Run: headless pygame with SDL's dummy video driver; simulated clock (each Clock.tick advances the game by its frame time, no real sleeping); random seed 0; keys injected as events and as key.get_pressed() state; mouse plan: one left click at the window centre at the start of phase 2, then a move to the lower-right quarter at the start of phase 3.
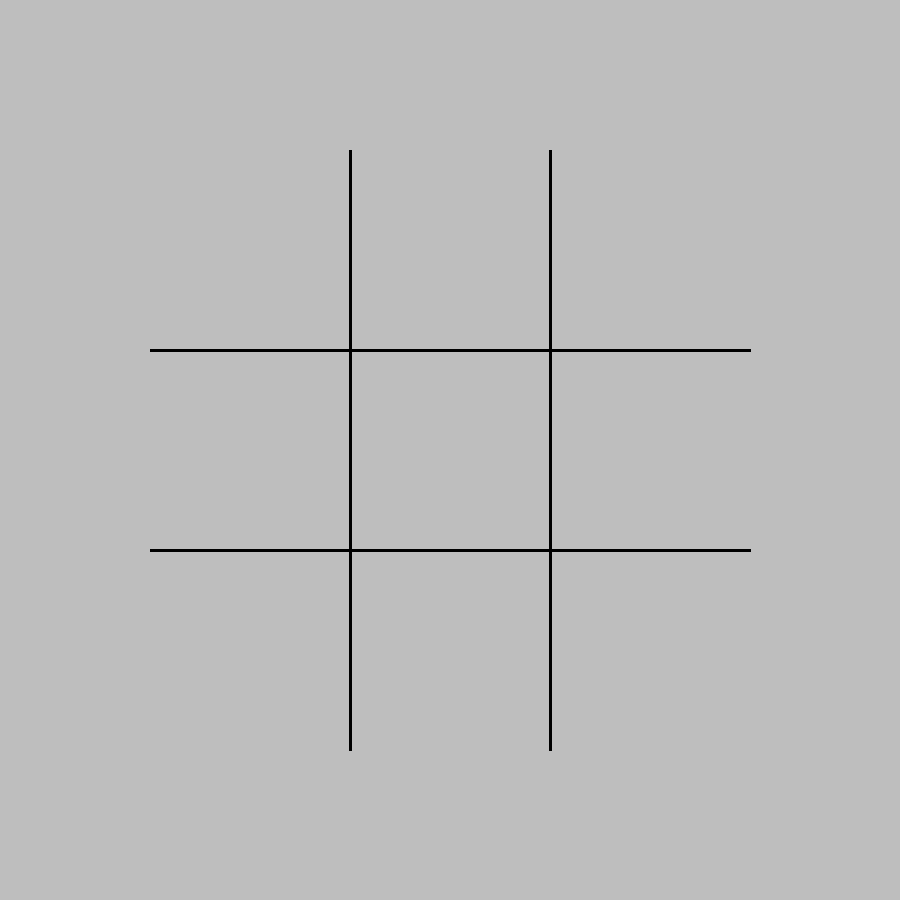
Frame 1 of 4 · flips 1–60 · no input
Frame 2 of 4 · flips 61–180 · clicked the window centre · tapped SPACE, RETURN · held RIGHT (→), D · screen unchanged from frame 1, image omitted
Frame 3 of 4 · flips 181–300 · moved the mouse to the lower-right quarter · held DOWN (↓), S · screen unchanged from frame 2, image omitted
Frame 4 of 4 · flips 301–420 · held LEFT (←), A, UP (↑), W · screen unchanged from frame 3, image omitted

The pygame program that drew these frames:

import pygame
# pygame setup
pygame.init()
WIDTH, HEIGHT = 900, 900
margin = 100
screen = pygame.display.set_mode((WIDTH, HEIGHT))
clock = pygame.time.Clock()
running = True

while running:
    # poll for events
    # pygame.QUIT event means the user clicked X to close your window
    for event in pygame.event.get():
        if event.type == pygame.QUIT:
            running = False
    if pygame.mouse.get_pressed(num_buttons=3):
        print("AAAAAAAAAAAA!!!!!")

    # fill the screen with a color to wipe away anything from last frame
    screen.fill("grey")

    # RENDER YOUR GAME HERE
    pygame.draw.line(screen, "black", (350, 150), (350,750), width = 3)
    pygame.draw.line(screen, "black", (550, 150), (550,750), width = 3)
    pygame.draw.line(screen, "black", (150, 350), (750, 350), width= 3)
    pygame.draw.line(screen, "black", (150, 550), (750, 550), width= 3)

    


    # flip() the display to put your work on screen
    pygame.display.flip()

    clock.tick(60)  # limits FPS to 60

pygame.quit()
